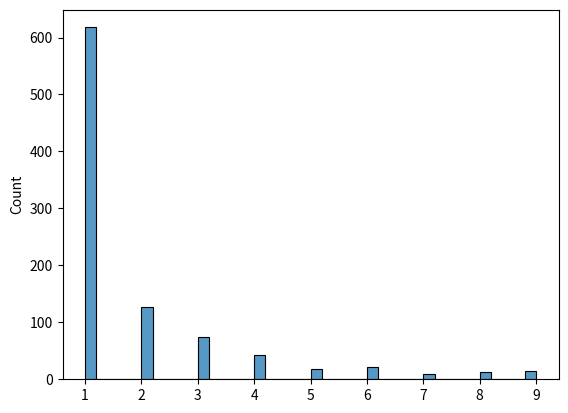

Source code (Python):
import matplotlib.pyplot as plt
from numpy import random
import seaborn as sns

# sns.displot([0, 1, 2, 3, 4, 5])
# sns.kdeplot([0, 1, 2, 3, 4, 5])
# plt.show()

# **Normal Distribution (Gaussian): It fits the probability distribution of many events, eg. IQ Scores, Heartbeat etc.**
#loc - (Mean) where the peak of the bell exists.
#scale - (Standard Deviation) how flat the graph distribution should be.
#size - The shape of the returned array.

x = random.normal(size=(2, 3))
# sns.kdeplot(random.normal(size=1000))
# plt.show()

# **Binomial Distribution: It describes the outcome of binary scenarios, e.g. toss of a coin, it will either be head or tails.**
# n - number of trials.
#p - probability of occurence of each trial (e.g. for toss of a coin 0.5 each).
#size - The shape of the returned array.

y = random.binomial(n=10, p=0.5, size=10)
print(y)
# sns.histplot(random.binomial(n=10, p=0.5, size=1000), kde=False)
# plt.show()

# **Poisson Distribution: It estimates how many times an event can happen in a specified time. e.g. If someone eats twice a day what is the probability he will eat thrice?**
#lam - rate or known number of occurrences e.g. 2 for above problem.
#size - The shape of the returned array.

z = random.poisson(lam=2, size=10)
print(z)
# Visualization
# sns.histplot(random.poisson(lam=2, size=1000), kde=False)
# plt.show()

#**Uniform Distribution: Used to describe probability where every event has equal chances of occuring.**
#a - lower bound - default 0 .0.
#b - upper bound - default 1.0.
#size - The shape of the returned array.

p = random.uniform(size=(2,3))
print(p)
# sns.kdeplot(random.uniform(size=1000))
# plt.show()

#**Logistic Distribution: used to describe growth.**
#loc - mean, where the peak is. Default 0.
#scale - standard deviation, the flatness of distribution. Default 1.
#size - The shape of the returned array.

l = random.logistic(loc=1, scale=2, size=(2, 3))
print(l)
# sns.kdeplot(random.logistic(size=1000))
# plt.show()

#**Multinomial Distribution: It describes outcomes of multi-nomial scenarios unlike binomial where scenarios must be only one of two. e.g. Blood type of a population, dice roll outcome.**
#n - number of possible outcomes (e.g. 6 for dice roll).
#pvals - list of probabilties of outcomes (e.g. [1/6, 1/6, 1/6, 1/6, 1/6, 1/6] for dice roll).
#size - The shape of the returned array.

m = random.multinomial(n=6, pvals=[1/6, 1/6, 1/6, 1/6, 1/6, 1/6])
print(m)

#**Exponential Distribution: used for describing time till next event e.g. failure/success etc**
#scale - inverse of rate ( see lam in poisson distribution ) defaults to 1.0.
#size - The shape of the returned array.

# sns.kdeplot(random.exponential(size=1000))
# plt.show()

#**Chisquare: used as a basis to verify the hypothesis.**
#df - (degree of freedom).
#size - The shape of the returned array.

# sns.kdeplot(random.chisquare(df=1, size=1000))
# plt.show()

#**Rayleigh Distribution :  used in signal processing**
# scale - (standard deviation) decides how flat the distribution will be default 1.0).
# size - The shape of the returned array.

# sns.kdeplot(random.rayleigh(scale=2, size=1000))
# plt.show()

#**Pareto Distribution: A distribution following Pareto's law i.e. 80-20 distribution (20% factors cause 80% outcome).**
# a - shape parameter
# size - The shape of the returned array.
# sns.histplot(random.pareto(a=2, size=1000))
# plt.show()

#**Zipf Distribution: used to sample data based on zipf's law.**
#a - distribution parameter.
#size - The shape of the returned array.
u = random.zipf(a=2, size=1000)
sns.histplot(u[u<10], kde=False)
plt.show()